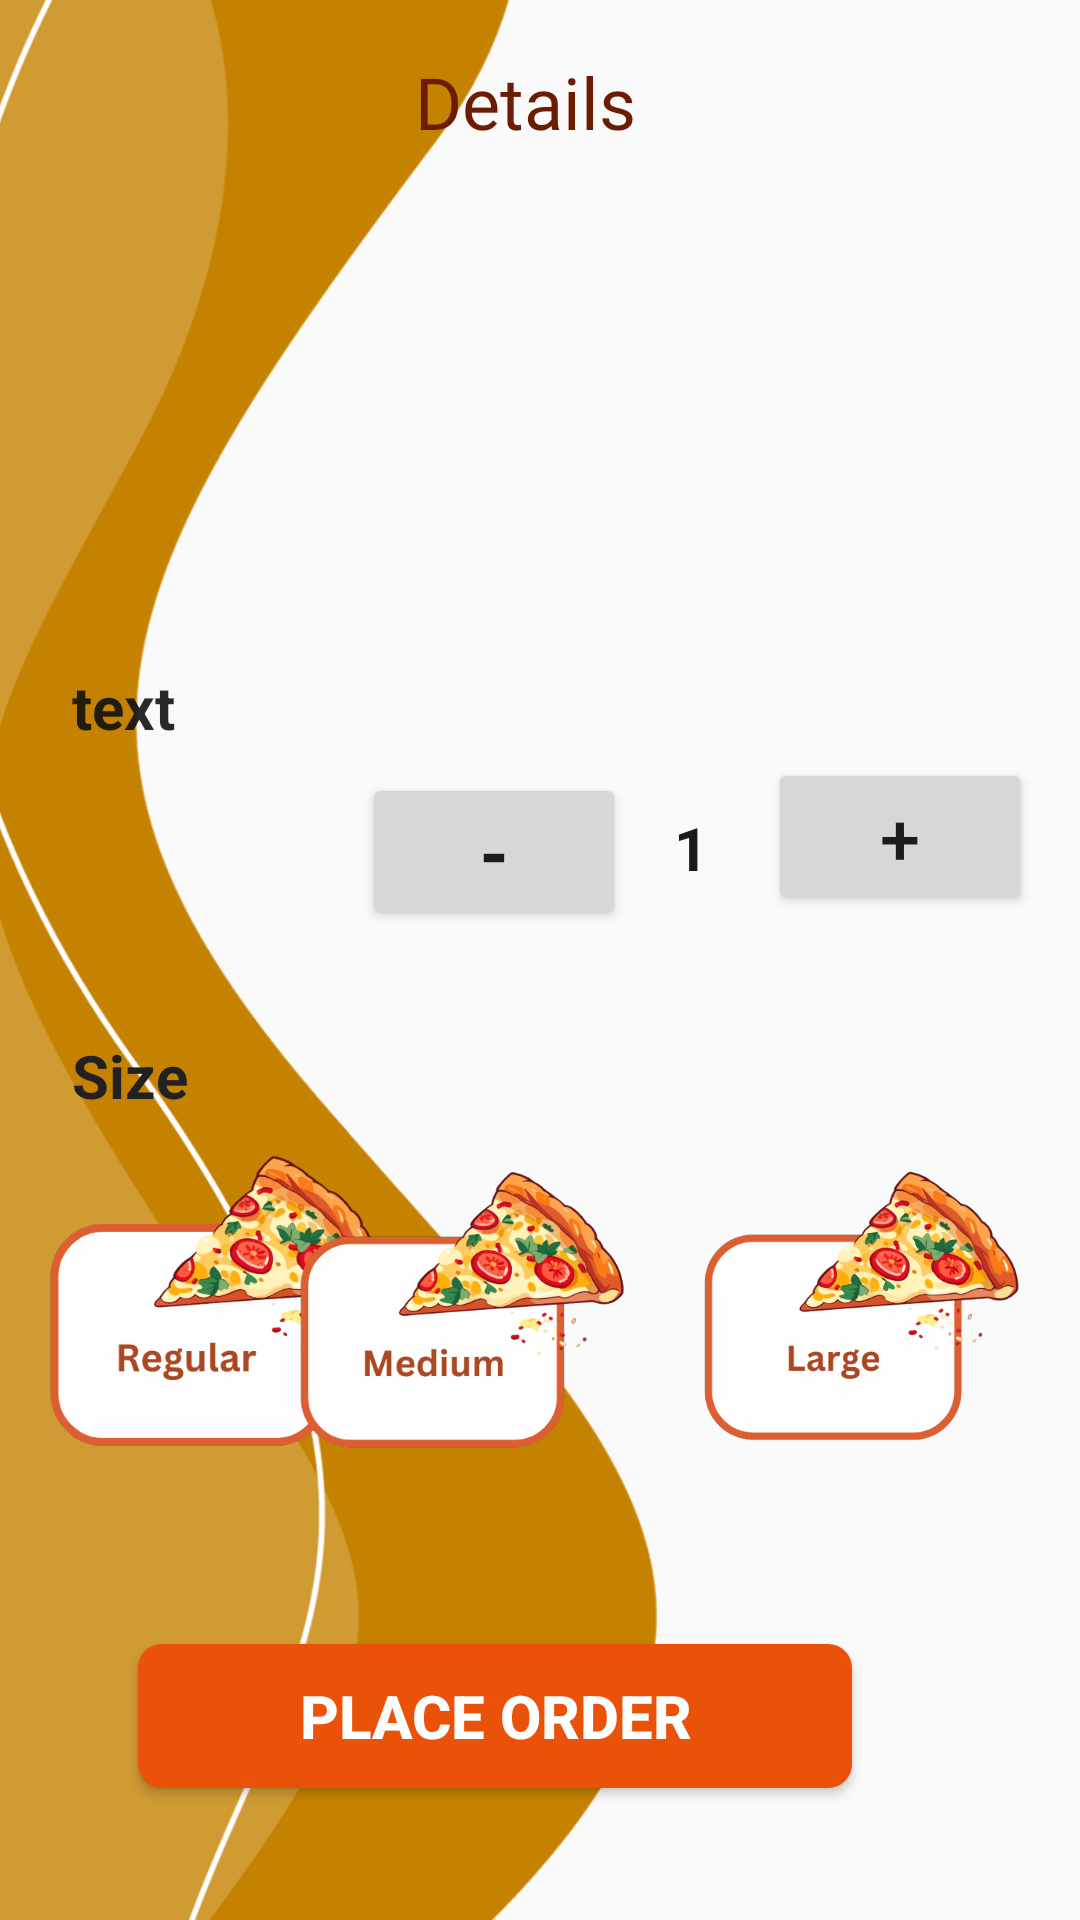

Reconstruct the res/layout file that produces this screen, plus the resources it refers to.
<!-- AndroidManifest.xml: activity theme DetailsTheme -->
<!-- res/layout/activity_details.xml -->
<?xml version="1.0" encoding="utf-8"?>
<androidx.constraintlayout.widget.ConstraintLayout xmlns:android="http://schemas.android.com/apk/res/android"
    xmlns:app="http://schemas.android.com/apk/res-auto"
    xmlns:tools="http://schemas.android.com/tools"
    android:layout_width="match_parent"
    android:layout_height="match_parent"
    tools:context=".activities.DetailsActivity">

    <ImageView
        android:id="@+id/imageView3"
        android:layout_width="401dp"
        android:layout_height="808dp"
        android:layout_marginEnd="4dp"
        android:background="@drawable/border"
        app:layout_constraintBottom_toBottomOf="parent"
        app:layout_constraintEnd_toEndOf="parent"
        app:layout_constraintTop_toTopOf="parent"
        app:layout_constraintVertical_bias="0.0" />


    

    <ImageView
        android:id="@+id/PizzaImageView"
        android:layout_width="392dp"
        android:layout_height="272dp"
        android:layout_marginTop="28dp"
        android:scaleType="fitCenter"
        app:layout_constraintEnd_toEndOf="parent"
        app:layout_constraintHorizontal_bias="0.0"
        app:layout_constraintStart_toStartOf="parent"
        app:layout_constraintTop_toBottomOf="@+id/textView7" />

    <Button
        android:id="@+id/plusButton"
        android:layout_width="wrap_content"
        android:layout_height="wrap_content"
        android:layout_alignParentEnd="true"
        android:layout_alignParentBottom="true"
        android:layout_marginEnd="16dp"
        android:layout_marginBottom="84dp"
        android:text="+"
        android:textAlignment="center"
        android:textSize="24sp"
        app:layout_constraintBottom_toTopOf="@+id/large"
        app:layout_constraintEnd_toEndOf="parent" />

    <Button
        android:id="@+id/placeOrder"
        android:layout_width="238dp"
        android:layout_height="wrap_content"
        android:layout_alignParentStart="true"
        android:layout_alignParentEnd="true"
        android:layout_alignParentBottom="true"
        android:layout_marginEnd="76dp"
        android:layout_marginBottom="44dp"
        android:background="@drawable/get_started_btn_bg"
        android:text="@string/PlaceOrder"
        android:textColor="#FEFEFE"
        android:textSize="20sp"
        android:textStyle="bold"
        app:layout_constraintBottom_toBottomOf="parent"
        app:layout_constraintEnd_toEndOf="parent" />

    <Button
        android:id="@+id/minusButton"
        android:layout_width="wrap_content"
        android:layout_height="wrap_content"
        android:layout_alignParentBottom="true"
        android:layout_marginEnd="16dp"
        android:layout_marginBottom="80dp"
        android:layout_toStartOf="@+id/quantityTextView"
        android:text="-"
        android:textAlignment="center"
        android:textSize="24sp"
        android:textStyle="bold"
        app:layout_constraintBottom_toTopOf="@+id/medium"
        app:layout_constraintEnd_toStartOf="@+id/quantityTextView" />

    <TextView
        android:id="@+id/quantityTextView"
        android:layout_width="wrap_content"
        android:layout_height="wrap_content"
        android:layout_alignParentEnd="true"
        android:layout_alignParentBottom="true"
        android:layout_marginEnd="20dp"
        android:layout_marginBottom="344dp"
        android:text="1"
        android:textColor="#1C1B1B"
        android:textSize="20sp"
        android:textStyle="bold"
        app:layout_constraintBottom_toBottomOf="parent"
        app:layout_constraintEnd_toStartOf="@+id/plusButton" />

    <ImageView
        android:id="@+id/regular"
        android:layout_width="115dp"
        android:layout_height="100dp"
        android:layout_marginStart="16dp"
        android:layout_marginBottom="156dp"
        app:layout_constraintBottom_toBottomOf="parent"
        app:layout_constraintStart_toStartOf="parent"
        app:srcCompat="@drawable/regular3" />

    <ImageView
        android:id="@+id/medium"
        android:layout_width="119dp"
        android:layout_height="98dp"
        android:layout_marginEnd="16dp"
        android:layout_marginBottom="60dp"
        app:layout_constraintBottom_toTopOf="@+id/placeOrder"
        app:layout_constraintEnd_toStartOf="@+id/large"
        app:layout_constraintHorizontal_bias="1.0"
        app:layout_constraintStart_toEndOf="@+id/regular"
        app:srcCompat="@drawable/medium1" />

    <ImageView
        android:id="@+id/large"
        android:layout_width="113dp"
        android:layout_height="95dp"
        android:layout_marginEnd="16dp"
        android:layout_marginBottom="156dp"
        app:layout_constraintBottom_toBottomOf="parent"
        app:layout_constraintEnd_toEndOf="parent"
        app:srcCompat="@drawable/large2" />

    <TextView
        android:id="@+id/textView4"
        android:layout_width="wrap_content"
        android:layout_height="wrap_content"
        android:layout_marginStart="24dp"
        android:layout_marginBottom="12dp"
        android:text="Size"
        android:textColor="#222020"
        android:textSize="20sp"
        android:textStyle="bold"
        app:layout_constraintBottom_toTopOf="@+id/regular"
        app:layout_constraintStart_toStartOf="parent" />

    <TextView
        android:id="@+id/PizzaTitle"
        android:layout_width="wrap_content"
        android:layout_height="wrap_content"
        android:layout_marginStart="24dp"
        android:layout_marginBottom="96dp"
        android:text="text"
        android:textColor="#E20E0E0E"
        android:textSize="20sp"
        android:textStyle="bold"
        app:layout_constraintBottom_toTopOf="@+id/textView4"
        app:layout_constraintStart_toStartOf="parent" />

    <View
        android:id="@+id/transparentBar"
        android:layout_width="match_parent"
        android:layout_height="74dp"
        android:layout_alignParentTop="true"
        android:background="#00000000"
        app:layout_constraintEnd_toEndOf="parent"
        app:layout_constraintTop_toTopOf="parent" />

    <TextView
        android:id="@+id/textView7"
        android:layout_width="wrap_content"
        android:layout_height="wrap_content"
        android:layout_alignParentTop="true"
        android:layout_alignParentEnd="true"
        android:layout_gravity="center"
        android:layout_marginEnd="148dp"
        android:layout_marginBottom="24dp"
        android:fontFamily="@font/aclonica"
        android:text="Details"
        android:textColor="#6C1C03"
        android:textSize="24sp"
        app:layout_constraintBottom_toBottomOf="@+id/transparentBar"
        app:layout_constraintEnd_toEndOf="@+id/transparentBar" />




</androidx.constraintlayout.widget.ConstraintLayout>
<!-- resources referenced by this layout -->
<resources>
  <!-- drawable border: png bitmap (drawable, 84368 bytes) -->
  <!-- drawable get_started_btn_bg (drawable) -->
  <shape xmlns:android="http://schemas.android.com/apk/res/android">
      <solid android:color="#EA5109" /> 
      <corners android:radius="8dp" /> 
  </shape>
  <!-- drawable large2: png bitmap (drawable, 77562 bytes) -->
  <!-- drawable medium1: png bitmap (drawable, 77914 bytes) -->
  <!-- drawable rectangle (drawable) -->
  <?xml version="1.0" encoding="utf-8"?>
  <shape xmlns:android="http://schemas.android.com/apk/res/android">
      <solid android:color="#FFFFFF" /> 
      <corners android:radius="60dp" /> 
  </shape>
  <!-- drawable regular3: png bitmap (drawable, 78418 bytes) -->
  <string name="PlaceOrder">Place Order</string>
  <style name="DetailsTheme" parent="Base.Theme.PizzaDeliveryApp">
          <item name="android:statusBarColor">@color/DetailsStatusBarColor</item>
      </style>
  <style name="Base.Theme.PizzaDeliveryApp" parent="Theme.AppCompat.Light.NoActionBar">
          
          
          <item name="colorControlActivated">#FF5722</item>
      </style>
  <color name="DetailsStatusBarColor">#C48100</color>
</resources>
